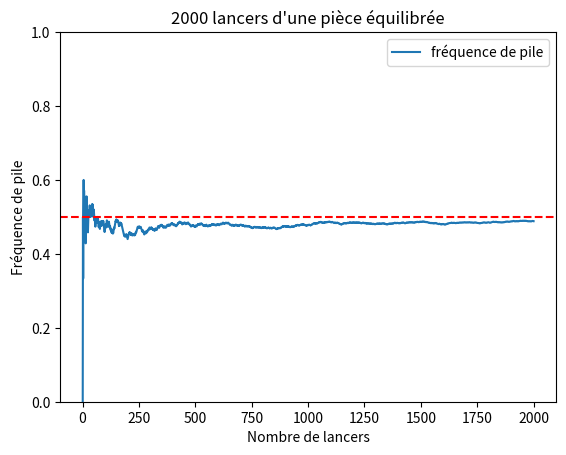

Generate this figure with matplotlib:
# Modèle : Loi des grands nombres
# Résumé : La fréquence de pile se stabilise autour de 0,5.

# On lance une pièce équilibrée 2 000 fois et on suit la fréquence de pile
# après chaque lancer : elle varie beaucoup au début, puis se stabilise.
from random import randint
import matplotlib.pyplot as plt


def lancer():
    """Renvoie 1 pour pile, 0 pour face, au hasard.

    >>> lancer() in (0, 1)
    True
    """
    return randint(0, 1)


N = 2000
piles = 0
frequences = []
for n in range(1, N + 1):
    piles = piles + lancer()
    frequences.append(piles / n)

for n in [10, 100, 1000, 2000]:
    print(f"Après {n:>4} lancers : fréquence de pile {frequences[n - 1]:.3f}")

plt.plot(range(1, N + 1), frequences, label="fréquence de pile")
plt.axhline(0.5, color="red", linestyle="--")
plt.ylim(0, 1)
plt.xlabel("Nombre de lancers")
plt.ylabel("Fréquence de pile")
plt.title(f"{N} lancers d'une pièce équilibrée")
plt.legend()
plt.show()
